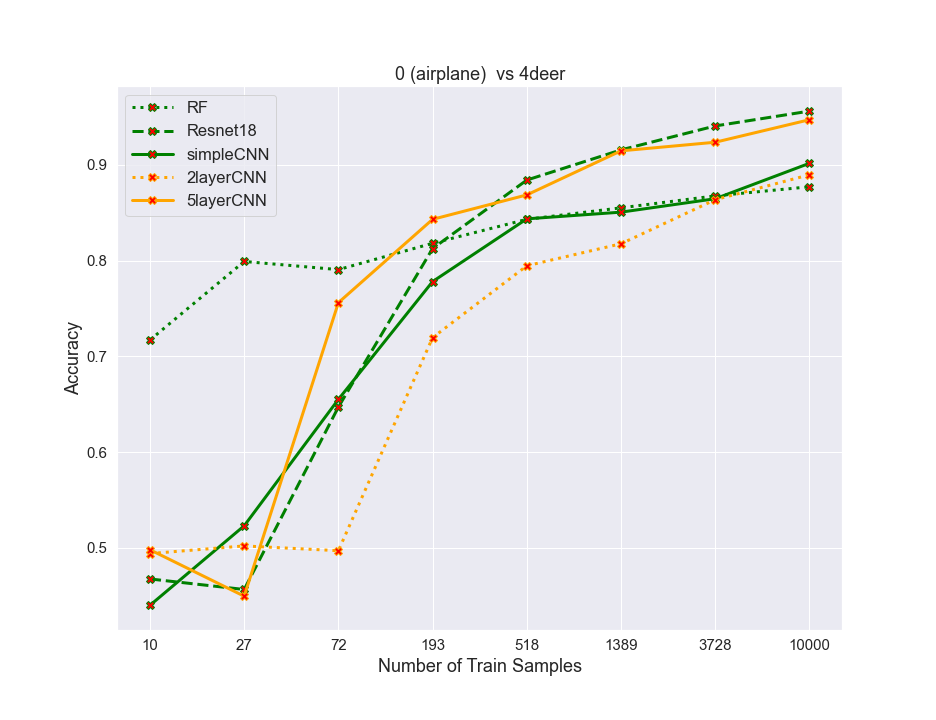

Data behind this chart, as committed beside it:
algos, 0, 1, 2, 3, 4, 5, 6, 7
RF, 0.717, 0.799, 0.7905, 0.818, 0.843, 0.855, 0.8675, 0.877
resnet, 0.4675, 0.4565, 0.647, 0.8125, 0.884, 0.9155, 0.9405, 0.956
simpleCNN, 0.44, 0.523, 0.655, 0.778, 0.8435, 0.8505, 0.8645, 0.9015
2layercnn, 0.494, 0.502, 0.497, 0.7195, 0.7945, 0.8175, 0.8635, 0.8895
5layercnn, 0.498, 0.4495, 0.756, 0.843, 0.8685, 0.9145, 0.9235, 0.947
